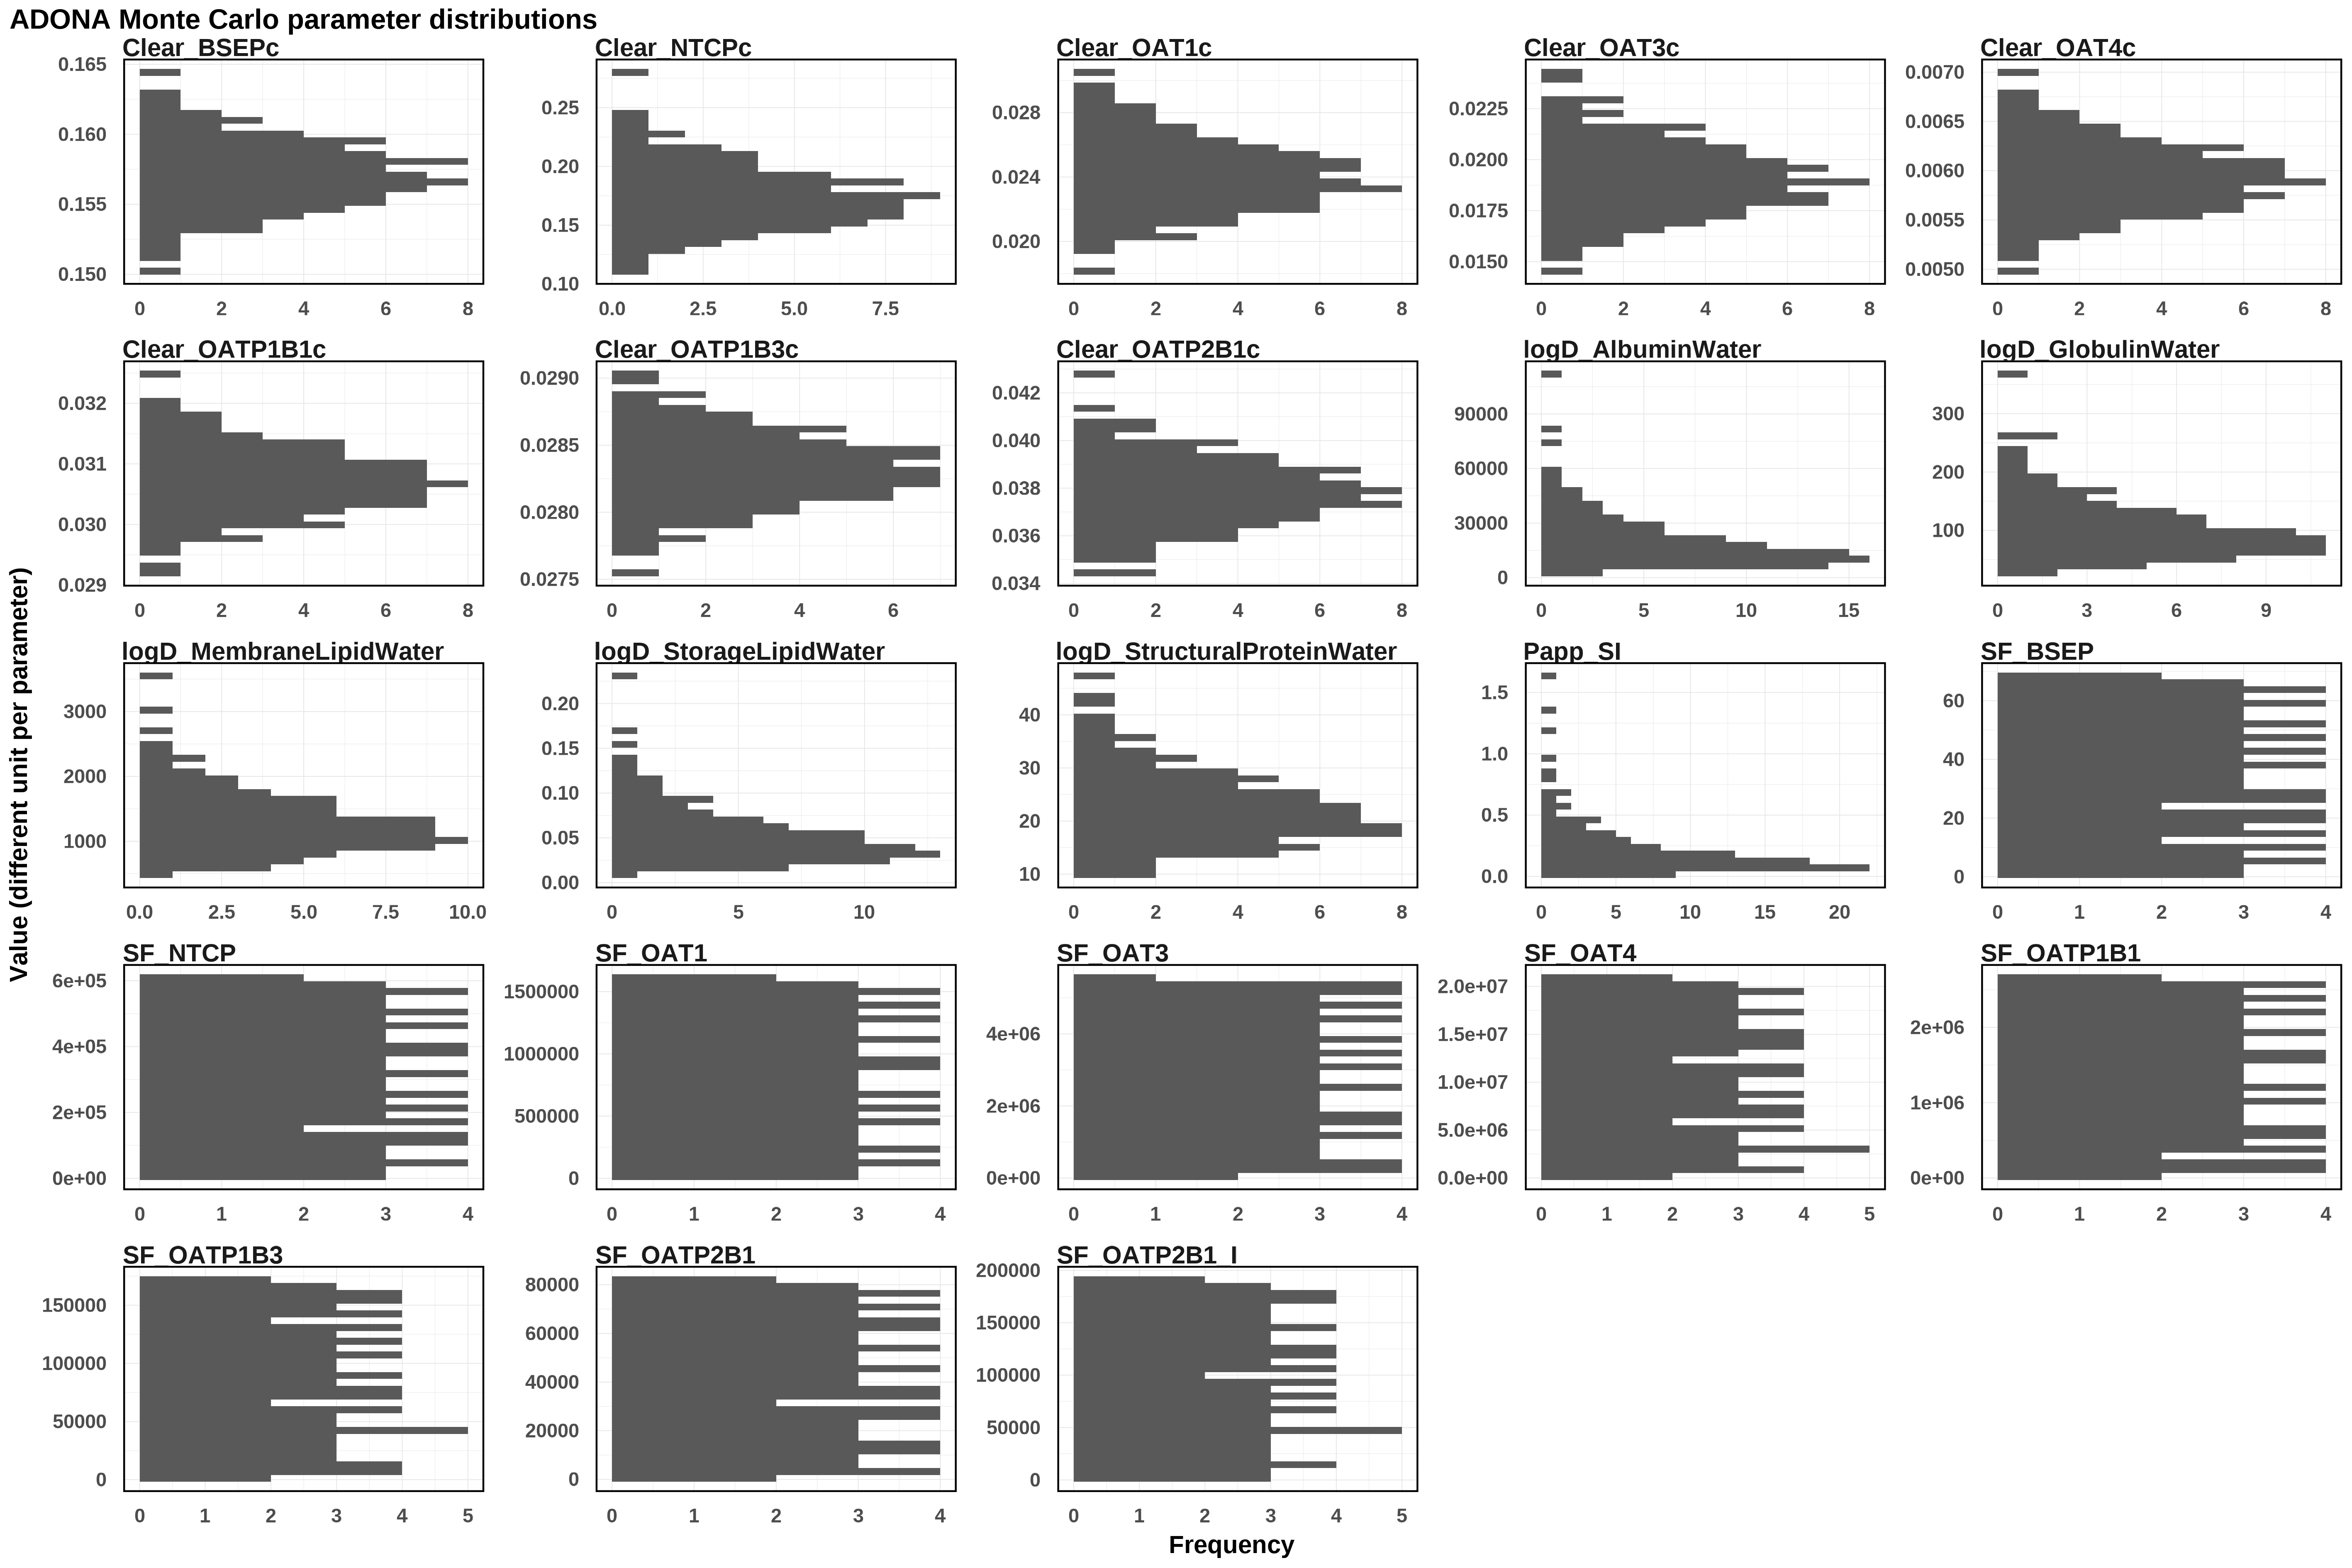

Data behind this chart, as committed beside it:
Clear_BSEPc, Clear_NTCPc, Clear_OAT1c, Clear_OAT3c, Clear_OAT4c, Clear_OATP1B1c, Clear_OATP1B3c, Clear_OATP2B1c, logD_AlbuminWater, logD_GlobulinWater, logD_MembraneLipidWater, logD_StorageLipidWater, logD_StructuralProteinWater, Papp_SI, SF_BSEP, SF_NTCP, SF_OAT1, SF_OAT3, SF_OAT4, SF_OATP1B1, SF_OATP1B3, SF_OATP2B1, SF_OATP2B1_I
0.1602, 0.2062, 0.02452, 0.01867, 0.006261, 0.0304, 0.02813, 0.03581, 15805, 238.3, 1728, 0.1391, 47.33, 0.03822, 51.65, 127750, 575515, 2934224, 7929779, 273466, 69186, 57650, 24988
0.1602, 0.151, 0.02242, 0.02077, 0.006117, 0.0292, 0.02835, 0.03755, 59811, 103.4, 556.9, 0.07143, 15.59, 0.08262, 6.334, 101120, 122141, 365335, 149318, 985056, 128151, 66382, 189126
0.1563, 0.192, 0.02194, 0.01856, 0.005953, 0.03111, 0.02879, 0.03448, 74231, 82.56, 990.5, 0.0299, 25.94, 0.3365, 21.77, 362457, 1346331, 4092372, 7124313, 2196370, 126704, 80435, 187545
0.1541, 0.1303, 0.02679, 0.01744, 0.005509, 0.03002, 0.02839, 0.03915, 10111, 61.82, 1413, 0.05461, 39.38, 0.439, 47.43, 56474, 353338, 1788714, 826772, 477213, 146209, 20432, 23969
0.1604, 0.1657, 0.02477, 0.01665, 0.005791, 0.0313, 0.02787, 0.03769, 28367, 95.07, 1148, 0.03114, 24.29, 0.6755, 33.38, 215926, 1406753, 4143208, 3140171, 242649, 24012, 70860, 191207
0.1591, 0.1445, 0.02443, 0.01799, 0.005621, 0.03077, 0.02829, 0.03596, 4582, 64.19, 1986, 0.03948, 20.74, 0.1864, 48.16, 164441, 1207925, 1841543, 17857618, 2507280, 56788, 3253, 184003
0.1529, 0.1388, 0.0214, 0.01999, 0.005257, 0.03036, 0.02808, 0.03845, 22562, 55.5, 1640, 0.04674, 18.47, 0.5731, 34.18, 264806, 933732, 1310662, 17173415, 1773680, 154044, 29079, 170865
0.1594, 0.1779, 0.0257, 0.02094, 0.005422, 0.0312, 0.02848, 0.0379, 18001, 54.39, 1527, 0.2308, 17.01, 0.4807, 18.57, 149771, 994757, 3246157, 12769467, 2387562, 31150, 54224, 7929
0.1584, 0.2017, 0.02438, 0.01865, 0.005391, 0.03029, 0.02843, 0.03645, 11918, 213, 1285, 0.03413, 21.43, 0.01726, 13.66, 253399, 437809, 1014428, 20909790, 1924686, 95923, 3965, 177350
0.153, 0.194, 0.02491, 0.01936, 0.006148, 0.03014, 0.02837, 0.03636, 29863, 164.9, 1080, 0.03815, 15.23, 0.09335, 22.8, 342176, 17022, 4384642, 13816253, 1133678, 28514, 61090, 92120
0.1538, 0.1806, 0.02689, 0.01638, 0.006182, 0.03013, 0.02826, 0.03776, 37381, 51.86, 782, 0.04081, 31.5, 0.561, 8.483, 303274, 1496796, 2247967, 10713909, 2287149, 169864, 26692, 152356
0.1543, 0.1699, 0.0222, 0.01904, 0.006633, 0.03095, 0.02794, 0.03711, 16629, 39.7, 1674, 0.06414, 27.69, 0.2975, 57.32, 533344, 1254659, 2089570, 14229638, 112656, 6289, 13656, 113262
0.1617, 0.1667, 0.025, 0.01537, 0.005726, 0.03011, 0.02833, 0.03836, 33930, 203.6, 632.4, 0.1051, 31.58, 0.05359, 59.34, 422913, 1367814, 3868368, 14526697, 1722392, 40014, 18020, 79819
0.1575, 0.1529, 0.02457, 0.01898, 0.006438, 0.03177, 0.02783, 0.0357, 7364, 69.74, 2983, 0.06944, 15.67, 0.1469, 62.51, 601137, 229200, 731702, 5768840, 417573, 89652, 26243, 124554
0.1561, 0.2003, 0.02421, 0.01837, 0.005621, 0.03035, 0.02848, 0.04279, 20687, 177, 1089, 0.0732, 16.55, 0.1692, 56.3, 471538, 309909, 156274, 2755863, 2001442, 105883, 42727, 4084
0.1502, 0.2303, 0.02179, 0.02053, 0.006074, 0.02994, 0.02822, 0.03677, 27127, 88.27, 855.1, 0.05535, 32.88, 0.3693, 45.78, 582037, 735332, 946602, 19913057, 628352, 152928, 72024, 137268
0.1524, 0.2257, 0.02801, 0.01656, 0.005103, 0.03132, 0.0283, 0.04005, 23044, 67.56, 1894, 0.1157, 18.95, 0.03485, 37.49, 351245, 1465067, 4616471, 6818733, 1906962, 80322, 24730, 75416
0.1579, 0.2377, 0.02093, 0.02122, 0.005218, 0.03071, 0.0279, 0.03686, 8678, 38.43, 1190, 0.1506, 22.96, 0.1131, 26.18, 274217, 873482, 303807, 3166273, 1280294, 162368, 10393, 63929
0.1565, 0.1634, 0.02254, 0.01686, 0.006177, 0.03098, 0.02854, 0.03789, 25686, 111.5, 1431, 0.05279, 24.59, 0.1581, 60.13, 155308, 1612127, 1557360, 18369110, 1174049, 52569, 61683, 95339
0.1547, 0.1673, 0.02186, 0.02428, 0.006103, 0.02975, 0.02791, 0.03909, 45608, 57.47, 1480, 0.05638, 26.66, 0.2562, 27.59, 130157, 366215, 3656404, 1184465, 1094891, 46802, 79440, 108965
0.1558, 0.1488, 0.02425, 0.01755, 0.006084, 0.03028, 0.02873, 0.03827, 24432, 100.3, 868.5, 0.09055, 17.22, 0.0296, 9.878, 51650, 1092663, 2374189, 19396157, 1549802, 151586, 34321, 101327
0.1554, 0.1684, 0.02725, 0.01895, 0.005779, 0.03155, 0.02799, 0.03735, 4217, 33.78, 1366, 0.1325, 30.28, 0.04249, 0.7143, 498230, 1237117, 3188824, 7531183, 1568504, 139808, 15126, 17230
0.1534, 0.1589, 0.02082, 0.01862, 0.005997, 0.03124, 0.02796, 0.03751, 13514, 79.73, 1103, 0.04175, 17.26, 0.7099, 3.235, 456347, 190464, 5457234, 16854127, 2546864, 122939, 75855, 13448
0.1588, 0.1954, 0.02984, 0.02088, 0.005899, 0.03119, 0.02843, 0.03497, 7622, 92.51, 1755, 0.04187, 14.37, 0.2277, 22.31, 356051, 146086, 3999134, 3717342, 760566, 115085, 51233, 156848
0.1644, 0.164, 0.02264, 0.01824, 0.005592, 0.03099, 0.02856, 0.03947, 7880, 150.8, 1511, 0.02334, 29.02, 0.2772, 42.89, 26724, 559236, 2715088, 14437433, 560599, 100902, 78815, 128809
0.1598, 0.2205, 0.02287, 0.01831, 0.006038, 0.02959, 0.02818, 0.03802, 10396, 101.9, 1073, 0.05126, 16.18, 0.3156, 36.09, 399943, 1514506, 1487929, 6473689, 588590, 75665, 59836, 120261
0.1557, 0.1963, 0.02831, 0.01789, 0.0062, 0.03092, 0.02858, 0.0381, 20362, 148.4, 1175, 0.01285, 12.22, 0.2376, 35.22, 609109, 14462, 3809807, 8328606, 1386811, 167470, 19317, 66033
0.1557, 0.2085, 0.0241, 0.0168, 0.006161, 0.03032, 0.02849, 0.03758, 11442, 266.8, 964.9, 0.04635, 19.24, 0.2488, 64.44, 521553, 1082714, 3073372, 16095195, 1037173, 60376, 8041, 181039
0.1574, 0.1473, 0.0201, 0.02224, 0.006282, 0.03038, 0.02867, 0.03681, 39617, 81.32, 2133, 0.01869, 11.7, 0.4888, 44.34, 477148, 1266687, 4980593, 537757, 2280685, 9901, 63109, 146693
0.1587, 0.1876, 0.02345, 0.01981, 0.006379, 0.03072, 0.02809, 0.03903, 9672, 77.14, 798.3, 0.03576, 25.54, 0.2002, 11.2, 43241, 1380431, 1622371, 11862054, 1435111, 4337, 46834, 92266
0.16, 0.1841, 0.02292, 0.02263, 0.0056, 0.02935, 0.02824, 0.03848, 34752, 122.7, 1250, 0.0241, 12.81, 0.04396, 30.77, 12770, 613406, 3321480, 2098143, 1464462, 142188, 431.9, 163166
0.1565, 0.1336, 0.01923, 0.01943, 0.005721, 0.03053, 0.02826, 0.03744, 14896, 127.3, 673.4, 0.03922, 22.31, 1.363, 58.95, 296044, 915576, 3460447, 9719515, 51235, 164849, 37552, 150766
0.1578, 0.193, 0.02658, 0.02162, 0.006139, 0.03018, 0.02816, 0.0388, 9865, 96.9, 2349, 0.1118, 17.99, 0.11, 31.91, 504146, 674649, 4008663, 10920189, 2331707, 97689, 4143, 33523
0.1592, 0.1869, 0.0216, 0.01886, 0.006234, 0.0306, 0.02805, 0.03862, 11086, 112.1, 981, 0.02662, 42.29, 0.2626, 21.21, 280395, 33022, 5118237, 11111562, 895452, 131784, 39653, 141496
0.1564, 0.1495, 0.02537, 0.01748, 0.006061, 0.03077, 0.02804, 0.03831, 47294, 50.94, 835.9, 0.03062, 16.72, 0.1055, 5.6, 117822, 549079, 3764384, 8748291, 1872508, 124608, 31799, 185387
0.157, 0.1888, 0.02464, 0.01599, 0.004981, 0.02973, 0.02834, 0.03873, 21146, 66.3, 829.6, 0.06511, 23.22, 0.09998, 33.01, 10062, 585137, 2298573, 8807851, 526378, 83643, 30921, 83107
0.1568, 0.1764, 0.02387, 0.0182, 0.005574, 0.03065, 0.02847, 0.03785, 83507, 66.64, 1949, 0.02826, 18.28, 0.18, 18.95, 135314, 75962, 590090, 13162516, 2230549, 93729, 51829, 74700
0.1567, 0.2178, 0.02339, 0.02131, 0.006614, 0.03207, 0.0287, 0.03722, 6213, 108.1, 950.3, 0.05771, 13.68, 0.07471, 52.35, 586233, 701852, 5439765, 8401100, 99870, 1881, 58689, 145365
0.1551, 0.1576, 0.02233, 0.01911, 0.005938, 0.02967, 0.02809, 0.03817, 9176, 105.5, 1820, 0.03331, 19.74, 0.08647, 66.38, 330145, 288063, 2560492, 5189304, 2355983, 33843, 2139, 62393
0.154, 0.157, 0.02508, 0.01954, 0.006348, 0.03019, 0.02857, 0.03619, 5326, 52.61, 484.3, 0.04525, 22.74, 0.1183, 9.666, 411254, 87346, 2834886, 18061323, 341649, 43882, 77411, 1530
0.1571, 0.182, 0.02347, 0.0203, 0.006445, 0.03057, 0.02861, 0.03718, 5784, 46.47, 1577, 0.04401, 20.28, 0.1076, 60.81, 527107, 1430818, 683004, 10404617, 700610, 62737, 34922, 110060
0.1573, 0.1719, 0.02601, 0.0177, 0.005344, 0.03182, 0.02823, 0.03602, 11280, 115.4, 815.6, 0.06602, 36.36, 0.1035, 65.93, 195025, 778600, 4456884, 15453522, 395038, 109982, 42047, 105309
0.1619, 0.1468, 0.0305, 0.01565, 0.005673, 0.03052, 0.02834, 0.03927, 3242, 228.1, 1601, 0.02927, 21.05, 0.4146, 42.32, 338476, 1601233, 5187905, 4255740, 741228, 159347, 13100, 86573
0.158, 0.15, 0.02529, 0.02283, 0.005306, 0.03078, 0.02838, 0.03853, 8351, 155.5, 1294, 0.008854, 14.25, 0.4606, 57.95, 181560, 261880, 657846, 16349170, 2611464, 135330, 55501, 103175
0.1547, 0.1866, 0.02903, 0.01925, 0.006221, 0.03164, 0.02832, 0.03689, 24298, 262.9, 1395, 0.05377, 23.32, 0.1706, 34.89, 392850, 1179094, 437117, 9934602, 485164, 167937, 46041, 50308
0.1527, 0.2141, 0.02621, 0.01996, 0.005456, 0.03084, 0.02774, 0.03942, 21790, 86.52, 1802, 0.01969, 10.11, 0.2887, 37.13, 446161, 333725, 3446847, 20632456, 662116, 133465, 1585, 125653
0.1548, 0.1727, 0.02169, 0.01946, 0.005685, 0.03046, 0.02815, 0.03707, 19343, 62.91, 1859, 0.05114, 14.6, 0.1275, 48.42, 429322, 206989, 4746503, 17560464, 1109013, 120905, 76128, 107093
0.1597, 0.2317, 0.02669, 0.022, 0.006513, 0.03146, 0.02802, 0.0361, 15523, 169.3, 1493, 0.0488, 33.6, 0.1427, 53.05, 80780, 1004363, 3696117, 20148172, 2058022, 24466, 36723, 139450
0.1561, 0.1769, 0.02281, 0.01775, 0.006571, 0.03067, 0.02886, 0.03511, 16120, 48.36, 1647, 0.06829, 18.8, 0.4072, 54.82, 492983, 130616, 1372851, 11956158, 316875, 60634, 82138, 168643
0.1586, 0.1736, 0.02297, 0.02116, 0.005536, 0.0314, 0.02864, 0.03566, 23817, 47.9, 1156, 0.05937, 34.29, 0.2663, 27.4, 67681, 803450, 2738525, 11493604, 807346, 137369, 44557, 46281
0.1577, 0.1548, 0.02365, 0.02065, 0.006291, 0.03083, 0.02903, 0.03781, 2624, 117.4, 890.8, 0.06102, 15.33, 0.06044, 55.56, 76147, 1127425, 4221131, 7020689, 2407574, 147185, 59168, 89524
0.1519, 0.161, 0.01816, 0.01838, 0.005476, 0.03089, 0.02755, 0.03701, 7189, 118.8, 1381, 0.07254, 23.74, 0.06715, 26.44, 37529, 1193959, 1718773, 19669819, 1000265, 17414, 28220, 121549
0.1552, 0.1109, 0.02377, 0.01916, 0.006329, 0.03104, 0.02841, 0.03668, 12709, 73.41, 1203, 0.04004, 9.892, 0.04836, 50.98, 537322, 496935, 71349, 1446051, 1594990, 35221, 70137, 175388
0.1566, 0.1457, 0.02484, 0.01723, 0.006211, 0.03116, 0.02863, 0.03801, 42597, 114.1, 1062, 0.04884, 37.74, 0.9524, 2.708, 568013, 1021594, 848930, 14026448, 2660049, 91773, 15798, 2170
0.1627, 0.1431, 0.02394, 0.01782, 0.006998, 0.02984, 0.02853, 0.0384, 12308, 102.8, 2717, 0.03476, 28.6, 0.04942, 13.96, 315470, 814084, 1106590, 16149990, 1803677, 42809, 5544, 78023
0.1593, 0.1285, 0.02313, 0.02003, 0.005862, 0.03046, 0.02841, 0.03696, 55298, 186.5, 874.7, 0.02207, 22.25, 0.3539, 31.41, 108904, 435519, 1957072, 10568367, 2099962, 77404, 8509, 159926
0.1559, 0.2801, 0.02618, 0.01845, 0.005991, 0.03074, 0.02842, 0.03545, 10804, 367.9, 2278, 0.04518, 16.06, 0.09042, 25.31, 596651, 457922, 5165007, 3914943, 1616370, 64091, 5976, 96271
0.1574, 0.2044, 0.02517, 0.02009, 0.006412, 0.03138, 0.02814, 0.03981, 18584, 59.96, 905.9, 0.02807, 24.12, 0.205, 66.91, 171097, 1549465, 5046770, 9551080, 2451923, 45003, 20731, 114080
0.1583, 0.1186, 0.0204, 0.02099, 0.005737, 0.03101, 0.02844, 0.03963, 14997, 144.5, 1943, 0.06693, 27.33, 0.3494, 49.12, 459287, 688473, 1744855, 4864132, 1293785, 13962, 23764, 19945
0.1562, 0.1981, 0.02587, 0.02049, 0.005961, 0.03166, 0.02846, 0.03648, 19247, 31.53, 936.7, 0.03277, 35.37, 0.03947, 7.053, 140647, 1480887, 3001308, 20342212, 19206, 105398, 45096, 69878
... 40 more rows
